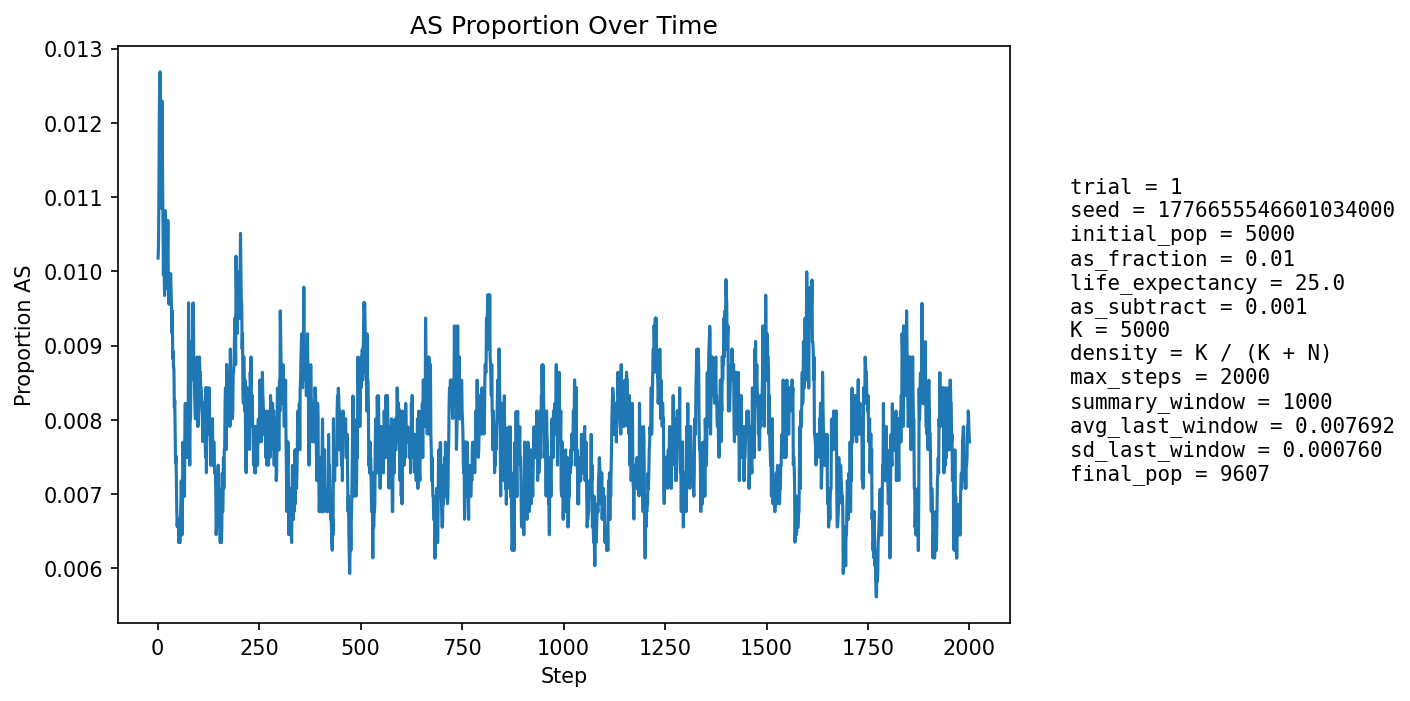

Data behind this chart, as committed beside it:
step, population_size, births, newborn_AA, newborn_AS, newborn_SS, prop_newborn_AA, prop_newborn_AS, prop_newborn_SS, prop_repro_AA, prop_repro_AS, prop_AS_population
1, 5404, 1295, 1283, 12, 0, 0.9907, 0.009266, 0.0, 0.9915, 0.008494, 0.01018
2, 5598, 1248, 1239, 9, 0, 0.9928, 0.007212, 0.0, 0.9904, 0.00963, 0.01036
3, 5774, 1228, 1217, 11, 0, 0.991, 0.008958, 0.0, 0.9892, 0.01076, 0.01108
4, 5932, 1214, 1197, 17, 0, 0.986, 0.014, 0.0, 0.9866, 0.01337, 0.01214
5, 6158, 1292, 1273, 19, 0, 0.9853, 0.01471, 0.0, 0.9869, 0.0131, 0.01267
6, 6385, 1340, 1322, 18, 0, 0.9866, 0.01343, 0.0, 0.988, 0.01204, 0.01269
7, 6608, 1375, 1361, 14, 0, 0.9898, 0.01018, 0.0, 0.9885, 0.01149, 0.01211
8, 6820, 1400, 1391, 9, 0, 0.9936, 0.006429, 0.0, 0.988, 0.012, 0.01085
9, 7040, 1435, 1420, 15, 0, 0.9895, 0.01045, 0.0, 0.9879, 0.01209, 0.01094
10, 7264, 1472, 1451, 21, 0, 0.9857, 0.01427, 0.0, 0.9879, 0.01213, 0.0117
11, 7485, 1507, 1483, 24, 0, 0.9841, 0.01593, 0.0, 0.9884, 0.01163, 0.01229
12, 7699, 1538, 1524, 14, 0, 0.9909, 0.009103, 0.0, 0.9893, 0.01068, 0.0113
13, 7876, 1539, 1526, 13, 0, 0.9916, 0.008447, 0.0, 0.9895, 0.01049, 0.01067
14, 8039, 1551, 1539, 12, 0, 0.9923, 0.007737, 0.0, 0.9892, 0.01076, 0.009951
15, 8194, 1571, 1554, 17, 0, 0.9892, 0.01082, 0.0, 0.9888, 0.01123, 0.01013
16, 8342, 1594, 1579, 15, 0, 0.9906, 0.00941, 0.0, 0.9893, 0.0107, 0.00995
17, 8476, 1609, 1596, 13, 0, 0.9919, 0.00808, 0.0, 0.9895, 0.01048, 0.009674
18, 8597, 1620, 1595, 25, 0, 0.9846, 0.01543, 0.0, 0.9899, 0.01008, 0.01082
19, 8704, 1630, 1611, 19, 0, 0.9883, 0.01166, 0.0, 0.9898, 0.01015, 0.01045
20, 8806, 1640, 1627, 13, 0, 0.9921, 0.007927, 0.0, 0.9902, 0.009789, 0.009766
21, 8898, 1650, 1631, 19, 0, 0.9885, 0.01152, 0.0, 0.9908, 0.009221, 0.01023
22, 8981, 1657, 1635, 22, 0, 0.9867, 0.01328, 0.0, 0.9898, 0.0102, 0.01069
23, 9052, 1663, 1646, 17, 0, 0.9898, 0.01022, 0.0, 0.9899, 0.01011, 0.01027
24, 9118, 1668, 1653, 15, 0, 0.991, 0.008993, 0.0, 0.9904, 0.009601, 0.0102
25, 9173, 1674, 1652, 22, 0, 0.9869, 0.01314, 0.0, 0.9898, 0.01016, 0.01068
26, 9225, 1679, 1666, 13, 0, 0.9923, 0.007743, 0.0, 0.9893, 0.01071, 0.009973
27, 9272, 1684, 1671, 13, 0, 0.9923, 0.00772, 0.0, 0.9894, 0.01065, 0.009707
28, 9314, 1687, 1672, 15, 0, 0.9911, 0.008892, 0.0, 0.9896, 0.01038, 0.009556
29, 9348, 1689, 1670, 19, 0, 0.9888, 0.01125, 0.0, 0.9892, 0.01075, 0.009735
30, 9381, 1692, 1673, 19, 0, 0.9888, 0.01123, 0.0, 0.9903, 0.009683, 0.009807
31, 9408, 1695, 1676, 19, 0, 0.9888, 0.01121, 0.0, 0.9906, 0.009438, 0.009885
32, 9430, 1697, 1677, 20, 0, 0.9882, 0.01179, 0.0, 0.9908, 0.009204, 0.009968
33, 9451, 1699, 1683, 16, 0, 0.9906, 0.009417, 0.0, 0.9906, 0.009384, 0.009734
34, 9469, 1700, 1685, 15, 0, 0.9912, 0.008824, 0.0, 0.9906, 0.009363, 0.009505
35, 9488, 1702, 1688, 14, 0, 0.9918, 0.008226, 0.0, 0.9903, 0.009746, 0.009169
36, 9506, 1703, 1685, 18, 0, 0.9894, 0.01057, 0.0, 0.9901, 0.009929, 0.009468
37, 9517, 1704, 1691, 13, 0, 0.9924, 0.007629, 0.0, 0.9903, 0.009707, 0.008826
38, 9529, 1705, 1689, 16, 0, 0.9906, 0.009384, 0.0, 0.9905, 0.009493, 0.00892
39, 9539, 1706, 1691, 15, 0, 0.9912, 0.008792, 0.0, 0.9909, 0.009078, 0.008701
40, 9545, 1706, 1689, 17, 0, 0.99, 0.009965, 0.0, 0.9909, 0.009069, 0.008696
41, 9553, 1707, 1696, 11, 0, 0.9936, 0.006444, 0.0, 0.9915, 0.008458, 0.008165
42, 9559, 1708, 1692, 16, 0, 0.9906, 0.009368, 0.0, 0.9916, 0.008447, 0.008264
43, 9567, 1709, 1698, 11, 0, 0.9936, 0.006437, 0.0, 0.9918, 0.008238, 0.007839
44, 9572, 1710, 1699, 11, 0, 0.9936, 0.006433, 0.0, 0.9916, 0.00843, 0.007417
45, 9578, 1710, 1697, 13, 0, 0.9924, 0.007602, 0.0, 0.9922, 0.007827, 0.007517
46, 9584, 1710, 1700, 10, 0, 0.9942, 0.005848, 0.0, 0.992, 0.008022, 0.007199
47, 9590, 1710, 1702, 8, 0, 0.9953, 0.004678, 0.0, 0.9924, 0.00762, 0.006778
48, 9594, 1710, 1702, 8, 0, 0.9953, 0.004678, 0.0, 0.9926, 0.007413, 0.006567
49, 9600, 1710, 1699, 11, 0, 0.9936, 0.006433, 0.0, 0.9926, 0.007412, 0.006667
50, 9603, 1711, 1701, 10, 0, 0.9942, 0.005845, 0.0, 0.9928, 0.007206, 0.00656
51, 9607, 1711, 1700, 11, 0, 0.9936, 0.006429, 0.0, 0.993, 0.007003, 0.006662
52, 9608, 1712, 1704, 8, 0, 0.9953, 0.004673, 0.0, 0.9932, 0.006799, 0.006349
53, 9609, 1711, 1701, 10, 0, 0.9942, 0.005845, 0.0, 0.9932, 0.0068, 0.006556
54, 9609, 1712, 1704, 8, 0, 0.9953, 0.004673, 0.0, 0.993, 0.006999, 0.006348
55, 9609, 1711, 1702, 9, 0, 0.9947, 0.00526, 0.0, 0.993, 0.007, 0.006348
56, 9610, 1712, 1699, 13, 0, 0.9924, 0.007593, 0.0, 0.9932, 0.006799, 0.00666
57, 9611, 1711, 1699, 12, 0, 0.993, 0.007013, 0.0, 0.9932, 0.006799, 0.006867
58, 9611, 1712, 1697, 15, 0, 0.9912, 0.008762, 0.0, 0.9932, 0.006796, 0.007179
59, 9611, 1712, 1702, 10, 0, 0.9942, 0.005841, 0.0, 0.9934, 0.006596, 0.006971
60, 9612, 1712, 1707, 5, 0, 0.9971, 0.002921, 0.0, 0.993, 0.006996, 0.00645
... 1,940 more rows
